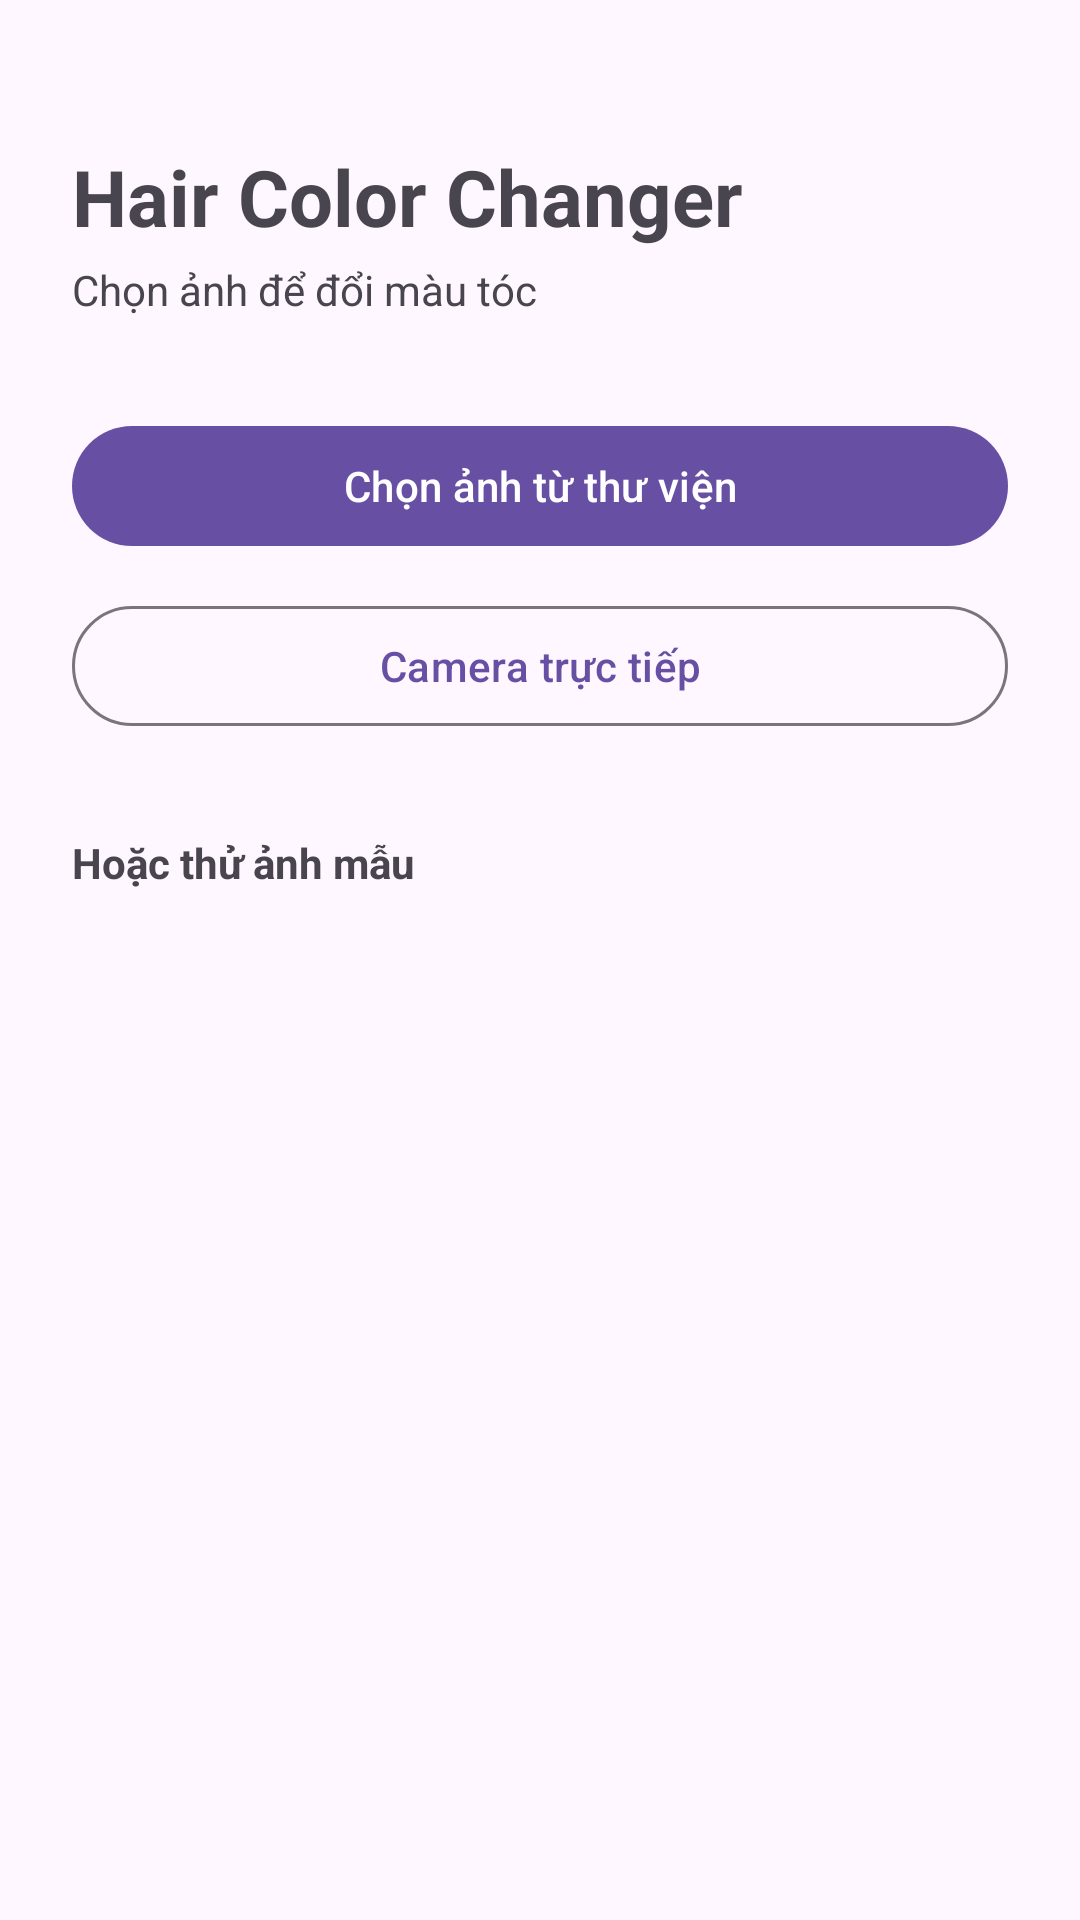

Layout XML and referenced resources for this Android screen:
<!-- AndroidManifest.xml: application theme Theme.ChangeHairColor -->
<!-- res/layout/activity_main.xml -->
<?xml version="1.0" encoding="utf-8"?>
<LinearLayout xmlns:android="http://schemas.android.com/apk/res/android"
    android:id="@+id/main"
    android:layout_width="match_parent"
    android:layout_height="match_parent"
    android:orientation="vertical"
    android:padding="24dp">

    <TextView
        android:layout_width="wrap_content"
        android:layout_height="wrap_content"
        android:layout_marginTop="24dp"
        android:text="@string/title_pick_source"
        android:textSize="26sp"
        android:textStyle="bold" />

    <TextView
        android:layout_width="wrap_content"
        android:layout_height="wrap_content"
        android:layout_marginTop="4dp"
        android:text="@string/subtitle_pick_source"
        android:textColor="?android:attr/textColorSecondary" />

    <com.google.android.material.button.MaterialButton
        android:id="@+id/btn_gallery"
        android:layout_width="match_parent"
        android:layout_height="wrap_content"
        android:layout_marginTop="32dp"
        android:text="@string/action_gallery" />

    <com.google.android.material.button.MaterialButton
        android:id="@+id/btn_camera"
        style="?attr/materialButtonOutlinedStyle"
        android:layout_width="match_parent"
        android:layout_height="wrap_content"
        android:layout_marginTop="12dp"
        android:text="@string/action_camera" />

    <TextView
        android:layout_width="wrap_content"
        android:layout_height="wrap_content"
        android:layout_marginTop="32dp"
        android:text="@string/samples_header"
        android:textStyle="bold" />

    <androidx.recyclerview.widget.RecyclerView
        android:id="@+id/samples_rv"
        android:layout_width="match_parent"
        android:layout_height="0dp"
        android:layout_weight="1"
        android:layout_marginTop="12dp"
        android:clipToPadding="false" />

</LinearLayout>
<!-- resources referenced by this layout -->
<resources>
  <string name="action_camera">Camera trực tiếp</string>
  <string name="action_gallery">Chọn ảnh từ thư viện</string>
  <string name="samples_header">Hoặc thử ảnh mẫu</string>
  <string name="subtitle_pick_source">Chọn ảnh để đổi màu tóc</string>
  <string name="title_pick_source">Hair Color Changer</string>
  <style name="Theme.ChangeHairColor" parent="Base.Theme.ChangeHairColor" />
  <style name="Base.Theme.ChangeHairColor" parent="Theme.Material3.DayNight.NoActionBar">
          
          
      </style>
</resources>
